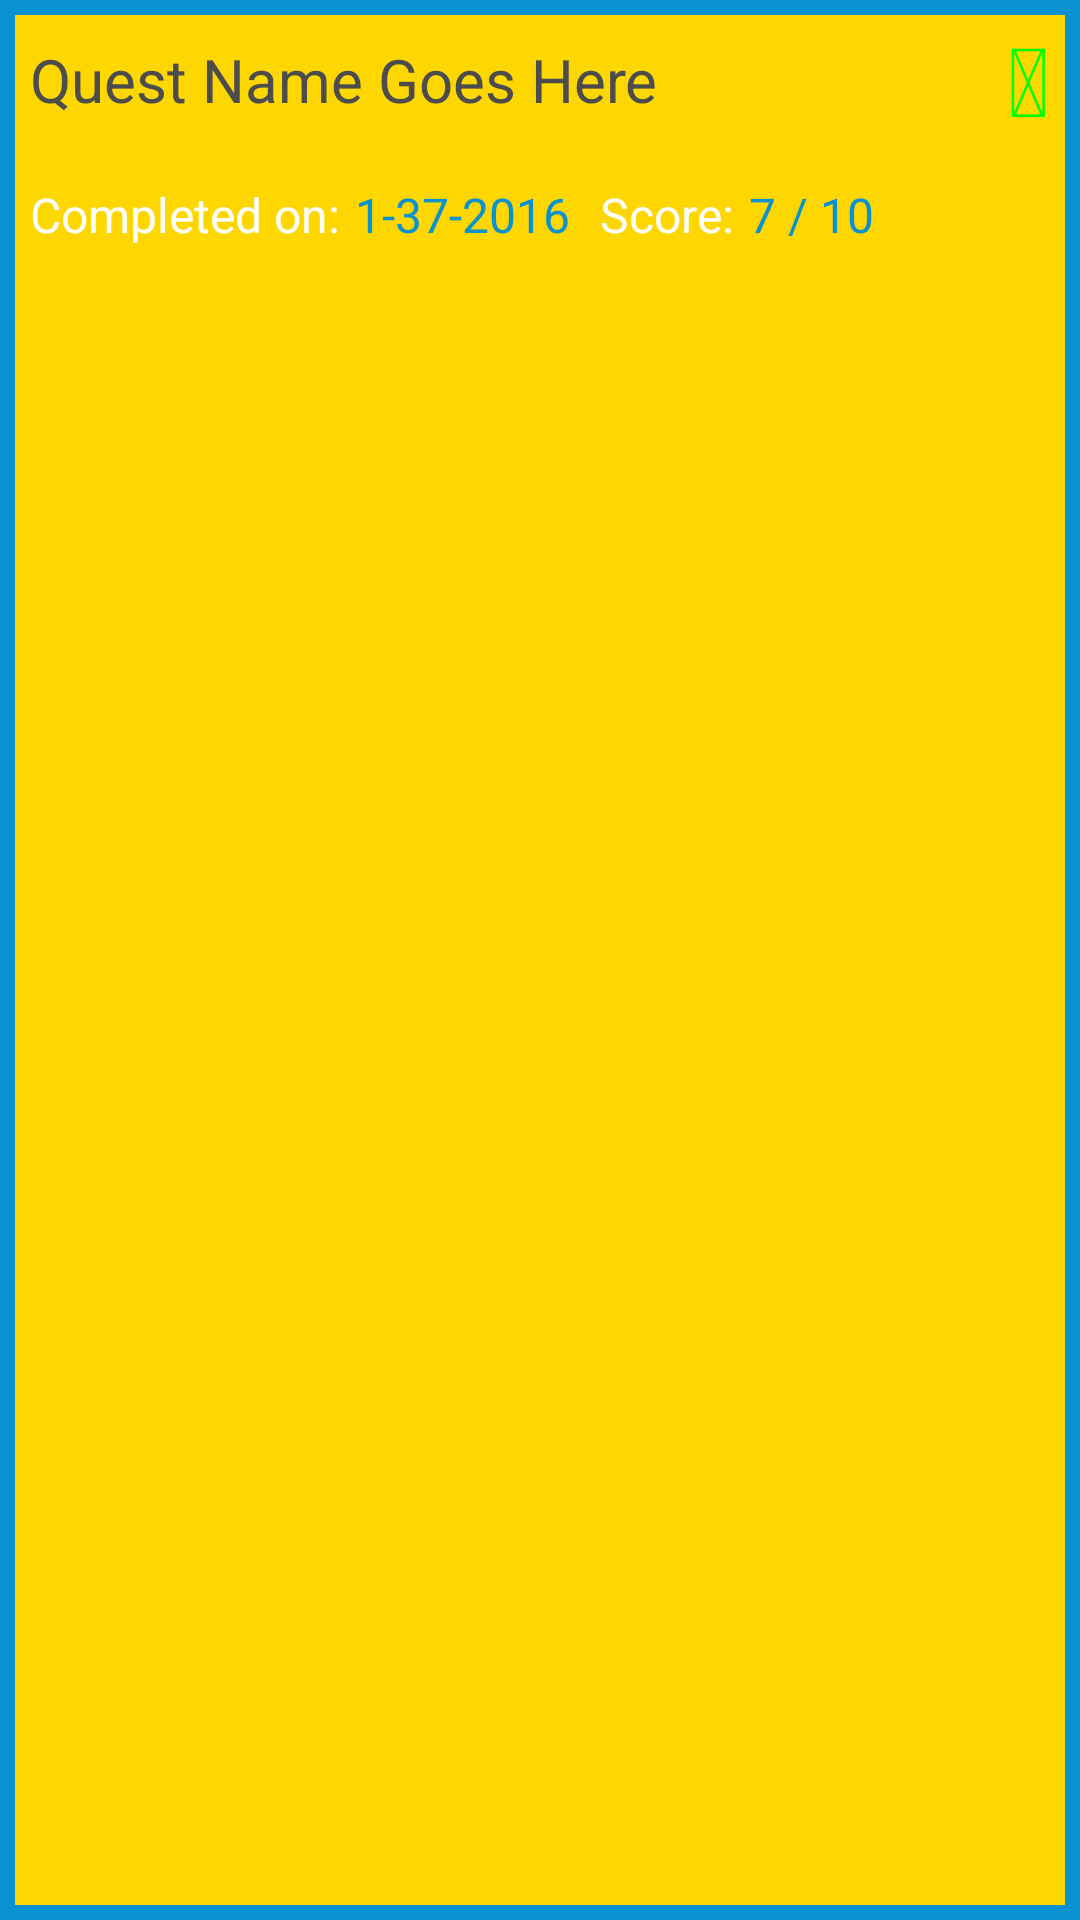

Android layout source for this screen:
<!-- AndroidManifest.xml: application theme AppTheme -->
<!-- res/layout/questhistoryview.xml -->
<?xml version="1.0" encoding="utf-8"?>
<LinearLayout xmlns:android="http://schemas.android.com/apk/res/android"
    android:orientation="vertical" android:layout_width="match_parent"
    android:layout_height="wrap_content"
    android:background="@drawable/border">
    <RelativeLayout
        android:layout_width="match_parent"
        android:layout_height="wrap_content"
        android:layout_marginTop="5dp">
        <TextView
            android:id="@+id/questname"
            android:layout_width="wrap_content"
            android:layout_height="wrap_content"
            android:layout_marginLeft="10dp"
            android:layout_marginRight="10dp"
            android:layout_centerVertical="true"
            android:layout_alignParentStart="true"
            android:layout_toLeftOf="@+id/deletequest"
            android:textColor="#4c4c4c"
            android:textSize="20dp"
            android:text="Quest Name Goes Here" />
        <TextView
            android:id="@+id/questcompletedicon"
            android:layout_width="wrap_content"
            android:layout_height="wrap_content"
            android:layout_marginRight="10dp"
            android:text="&#xf00c;"
            android:textSize="32dp"
            android:textColor="#00ff00"
            android:layout_centerVertical="true"
            android:layout_alignParentEnd="true" />
    </RelativeLayout>

    <RelativeLayout
        android:layout_width="match_parent"
        android:layout_height="wrap_content">
        <TextView
            android:id="@+id/datecompletedtext"
            android:layout_width="wrap_content"
            android:layout_height="wrap_content"
            android:layout_centerVertical="true"
            android:layout_alignParentStart="true"
            android:layout_marginLeft="10dp"
            android:text="Completed on:"
            android:textColor="#ffffff"
            android:textSize="16dp" />
        <TextView
            android:id="@+id/datecompleted"
            android:layout_toRightOf="@+id/datecompletedtext"
            android:layout_width="wrap_content"
            android:layout_height="wrap_content"
            android:layout_centerVertical="true"
            android:layout_marginLeft="5dp"
            android:text="1-37-2016"
            android:textColor="#0892D0"
            android:textSize="16dp"/>
        <TextView
            android:id="@+id/questscoretext"
            android:layout_width="wrap_content"
            android:layout_height="wrap_content"
            android:layout_toRightOf="@+id/datecompleted"
            android:layout_centerVertical="true"
            android:layout_marginLeft="10dp"
            android:textSize="16dp"
            android:textColor="#ffffff"
            android:text="Score:"/>
        <TextView
            android:id="@+id/questscore"
            android:layout_width="wrap_content"
            android:layout_height="wrap_content"
            android:layout_centerVertical="true"
            android:layout_toRightOf="@+id/questscoretext"
            android:layout_marginLeft="5dp"
            android:text="7 / 10"
            android:textColor="#0892D0"
            android:textSize="16dp" />
        <ImageView
            android:id="@+id/category"
            android:layout_width="32dp"
            android:layout_height="32dp"
            android:layout_marginBottom="15dp"
            android:layout_marginRight="10dp"
            android:src="@drawable/basketball"
            android:layout_centerVertical="true"
            android:layout_alignParentEnd="true" />
    </RelativeLayout>

</LinearLayout>
<!-- resources referenced by this layout -->
<resources>
  <!-- drawable border (drawable) -->
  <?xml version="1.0" encoding="utf-8"?>
  <layer-list xmlns:android="http://schemas.android.com/apk/res/android">
      <item>
          <shape android:shape="rectangle">
              <solid android:color="#0892D0" />
          </shape>
      </item>
      <item android:left="5dp" android:right="5dp"  android:top="5dp" android:bottom="5dp" >
          <shape android:shape="rectangle">
              <solid android:color="#FFD700" />
          </shape>
      </item>
  </layer-list>
  <style name="AppTheme" parent="Theme.AppCompat.Light.NoActionBar">
          
          <item name="colorPrimary">#FFD700</item>
          <item name="colorPrimaryDark">#FFD700</item>
          <item name="colorAccent">#0892D0</item>
      </style>
</resources>
